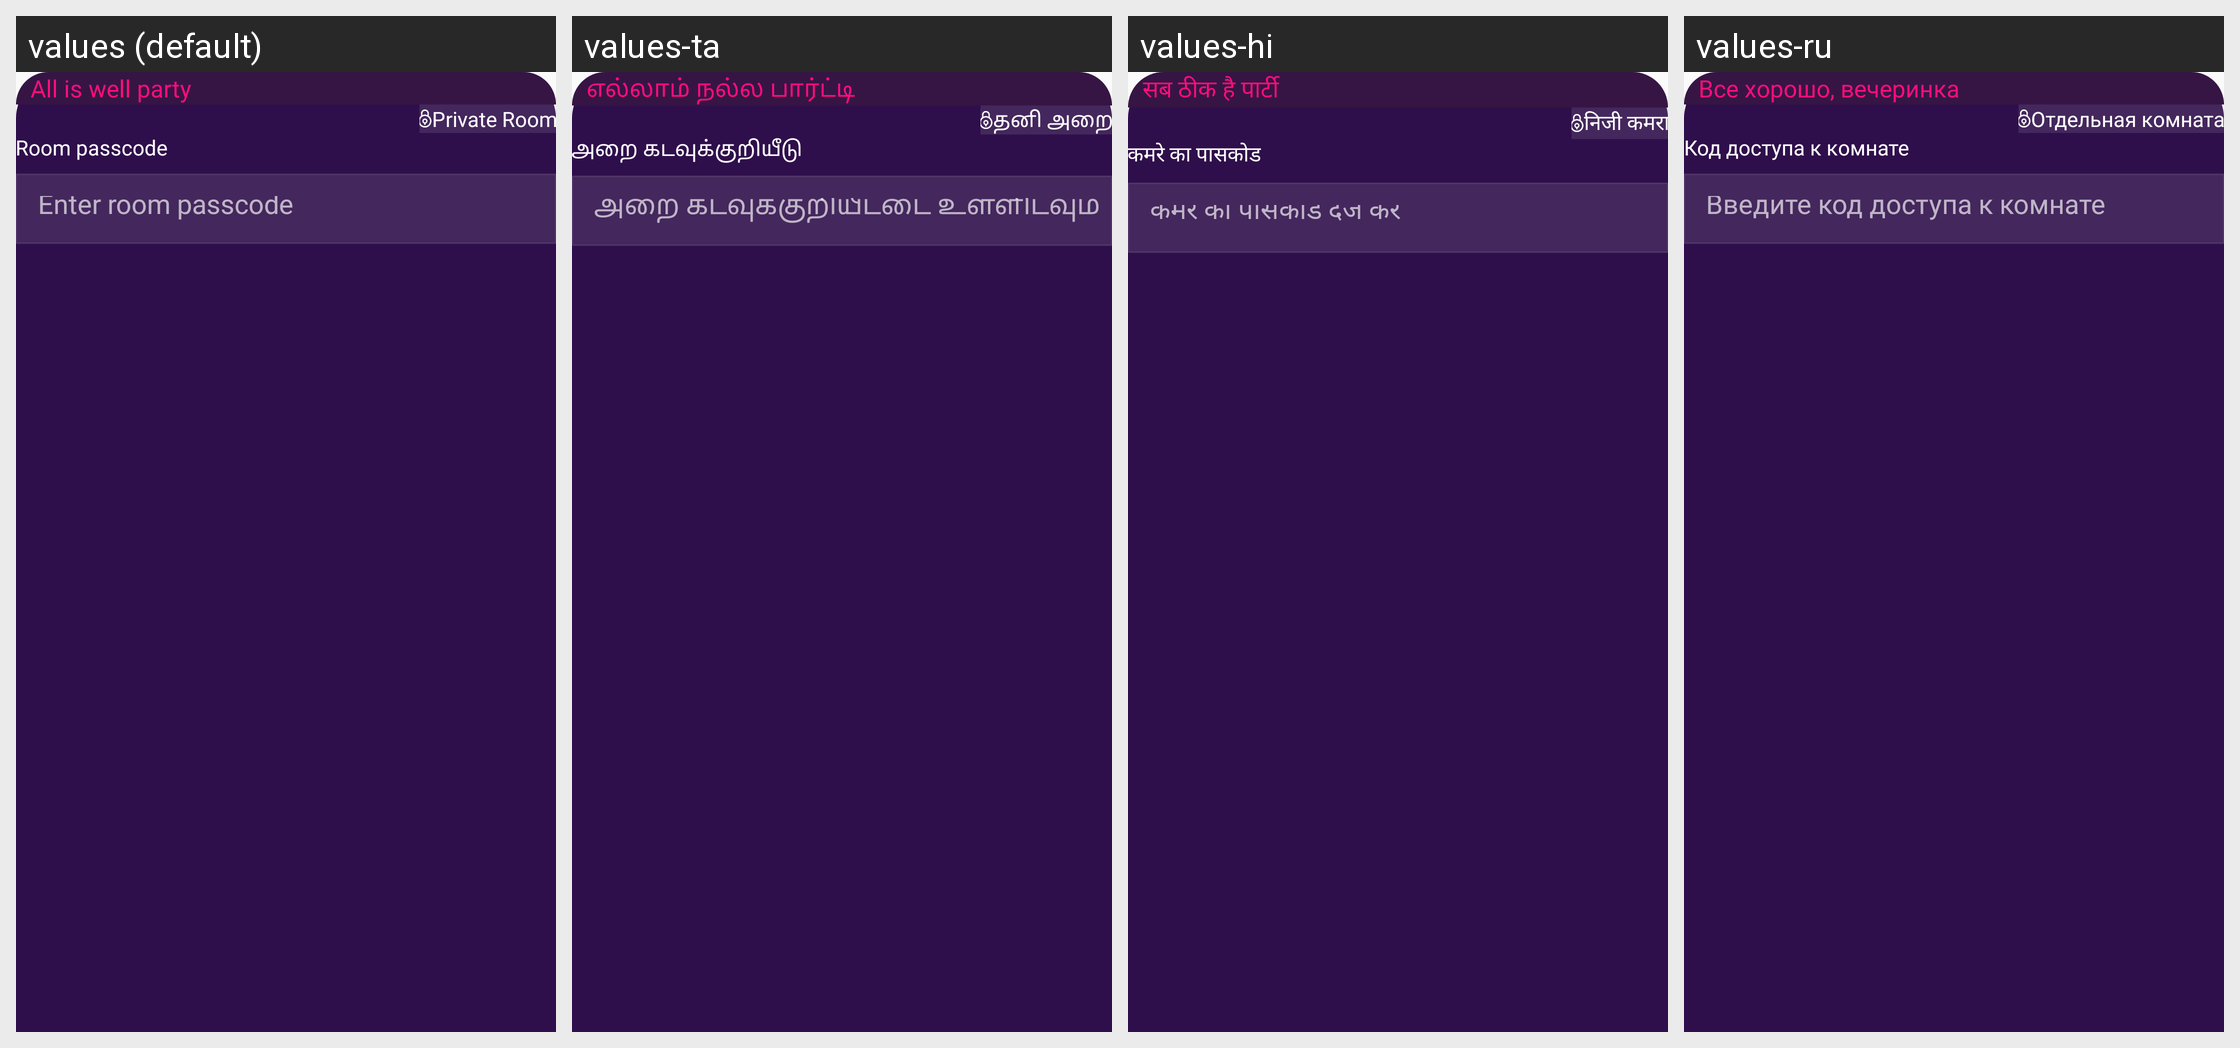

Here is an Android app screen in its default locale and in the app's own translations. Write out the translated-string differences for the strings that appear on this screen.
Android screen res/layout/bottomsheet_audiorrom_passcode_update.xml rendered under 4 locales, left to right: values (default), values-ta, values-hi, values-ru. Device: Nexus 5 (rendered at 1080×1920; each locale shown at half size, 540×960, under a caption strip naming it); theme Theme.Ultimate.
Other locales in the repository, not shown: values-ar, values-bn, values-de, values-es, values-fr, values-in, values-it, values-ko, values-pt, values-sw, values-te, values-tr, values-ur, values-zh.
Strings drawn on this screen, with the default value and each locale's value (text and hints the layout hard-codes, and strings that could not be matched under every locale, appear in the picture but are not listed):

all_is_well_party
  values: All is well party
  values-ta: எல்லாம் நல்ல பார்ட்டி
  values-hi: सब ठीक है पार्टी
  values-ru: Все хорошо, вечеринка

private_room
  values: Private Room
  values-ta: தனி அறை
  values-hi: निजी कमरा
  values-ru: Отдельная комната

room_passcode
  values: Room passcode
  values-ta: அறை கடவுக்குறியீடு
  values-hi: कमरे का पासकोड
  values-ru: Код доступа к комнате

enter_room_passcode
  values: Enter room passcode
  values-ta: அறை கடவுக்குறியீட்டை உள்ளிடவும்
  values-hi: कमरे का पासकोड दर्ज करें
  values-ru: Введите код доступа к комнате
